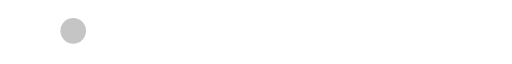
t = 0.00 s
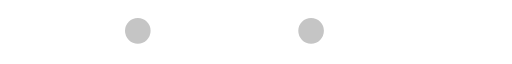
t = 0.55 s
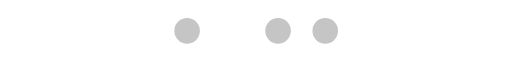
t = 1.10 s
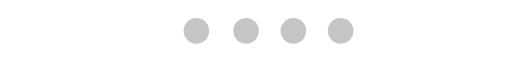
t = 1.69 s
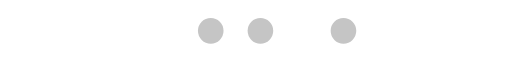
t = 2.23 s
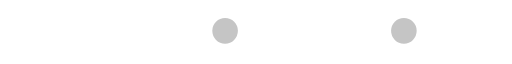
t = 2.77 s

The animated SVG that drew these frames (rendered in a browser with its animation timeline set to each time). Animation: 4 SMIL elements (animateTransform=4); one cycle of 3.33 s, repeats indefinitely.

<?xml version="1.0" encoding="UTF-8" standalone="no"?><svg xmlns:svg="http://www.w3.org/2000/svg" xmlns="http://www.w3.org/2000/svg" xmlns:xlink="http://www.w3.org/1999/xlink" version="1.0" width="109px" height="10px" viewBox="0 0 512 47" xml:space="preserve"><g><circle fill="#c5c5c5" fill-opacity="1" cx="-14.781" cy="22.328" r="12.813"/><animateTransform attributeName="transform" type="translate" values="88 0;182 0;251 0;298 0;321 0;323.33 0;325.66 0;327.99 0;330.32 0;332.65 0;334.98 0;337.31 0;339.64 0;341.97 0;344.3 0;346.63 0;348.96 0;351.29 0;353.62 0;356 0;379 0;426 0;494 0;542 0;542 0;542 0;542 0;542 0;542 0;542 0;542 0;542 0;542 0;542 0;542 0;542 0;542 0;542 0" dur="3330ms" repeatCount="indefinite"/></g><g><circle fill="#c5c5c5" fill-opacity="1" cx="-50.328" cy="22.328" r="12.797"/><animateTransform attributeName="transform" type="translate" values="0 0;0 0;0 0;0 0;0 0;88 0;182 0;251 0;298 0;321 0;323.33 0;325.66 0;327.99 0;330.32 0;332.65 0;334.98 0;337.31 0;339.64 0;341.97 0;344.3 0;346.63 0;348.96 0;351.29 0;353.62 0;356 0;406 0;452 0;522 0;577 0;577 0;577 0;577 0;577 0;577 0;577 0;577 0;577 0;577 0" dur="3330ms" repeatCount="indefinite"/></g><g><circle fill="#c5c5c5" fill-opacity="1" cx="-87.203" cy="22.328" r="12.797"/><animateTransform attributeName="transform" type="translate" values="0 0;0 0;0 0;0 0;0 0;0 0;0 0;0 0;0 0;0 0;88 0;182 0;251 0;298 0;321 0;323.33 0;325.66 0;327.99 0;330.32 0;332.65 0;334.98 0;337.31 0;339.64 0;341.97 0;344.3 0;346.63 0;348.96 0;351.29 0;353.62 0;356 0;403 0;450 0;520 0;614 0;614 0;614 0;614 0;614 0;614 0" dur="3330ms" repeatCount="indefinite"/></g><g><circle fill="#c5c5c5" fill-opacity="1" cx="-125.234" cy="22.328" r="12.797"/><animateTransform attributeName="transform" type="translate" values="0 0;0 0;0 0;0 0;0 0;0 0;0 0;0 0;0 0;0 0;0 0;0 0;0 0;0 0;0 0;88 0;182 0;251 0;298 0;321 0;323.33 0;325.66 0;327.99 0;330.32 0;332.65 0;334.98 0;337.31 0;339.64 0;341.97 0;344.3 0;346.63 0;348.96 0;351.29 0;353.62 0;356 0;402 0;448 0;518 0;611 0" dur="3330ms" repeatCount="indefinite"/></g></svg>
